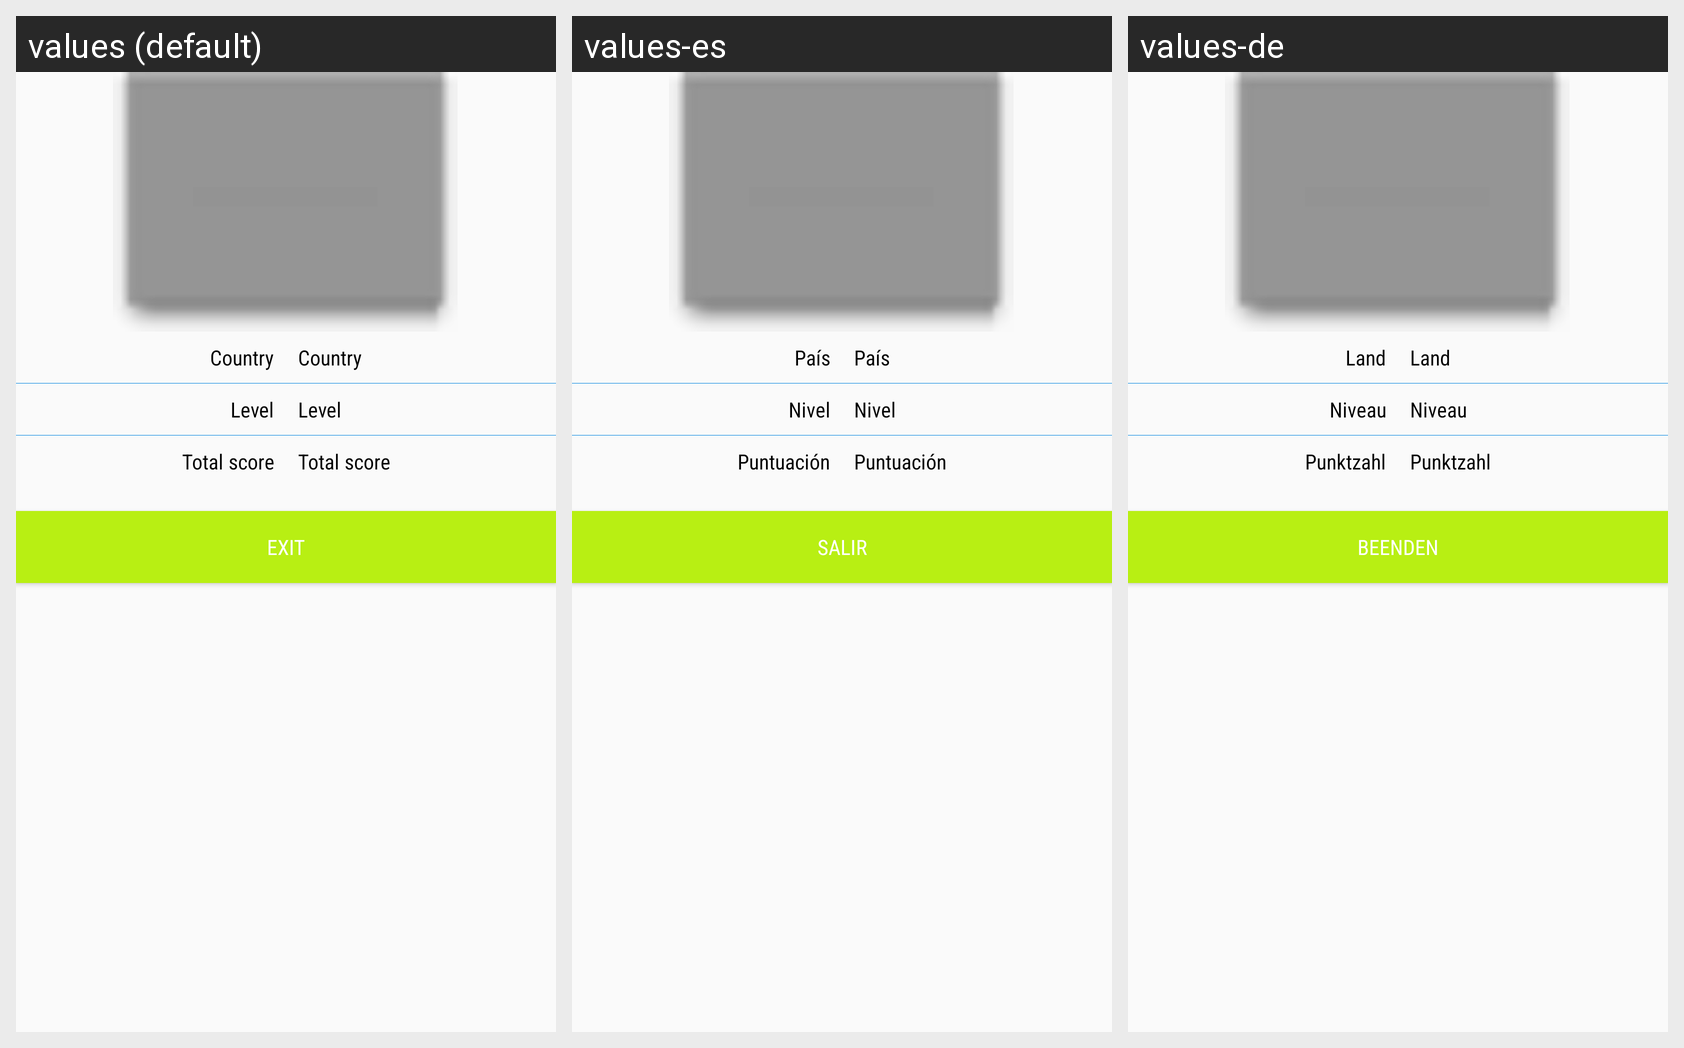

The Android screen above is rendered under several locales of the same app. Produce the string resources it draws, with the default and per-locale values.
Android screen res/layout/fragment_friend_info.xml rendered under 3 locales, left to right: values (default), values-es, values-de. Device: Nexus 5 (rendered at 1080×1920; each locale shown at half size, 540×960, under a caption strip naming it); theme AppTheme.
Strings drawn on this screen, with the default value and each locale's value (text and hints the layout hard-codes, and strings that could not be matched under every locale, appear in the picture but are not listed):

country
  values: Country
  values-es: País
  values-de: Land

level
  values: Level
  values-es: Nivel
  values-de: Niveau

total_score
  values: Total score
  values-es: Puntuación
  values-de: Punktzahl

button_exit
  values: Exit
  values-es: Salir
  values-de: Beenden
